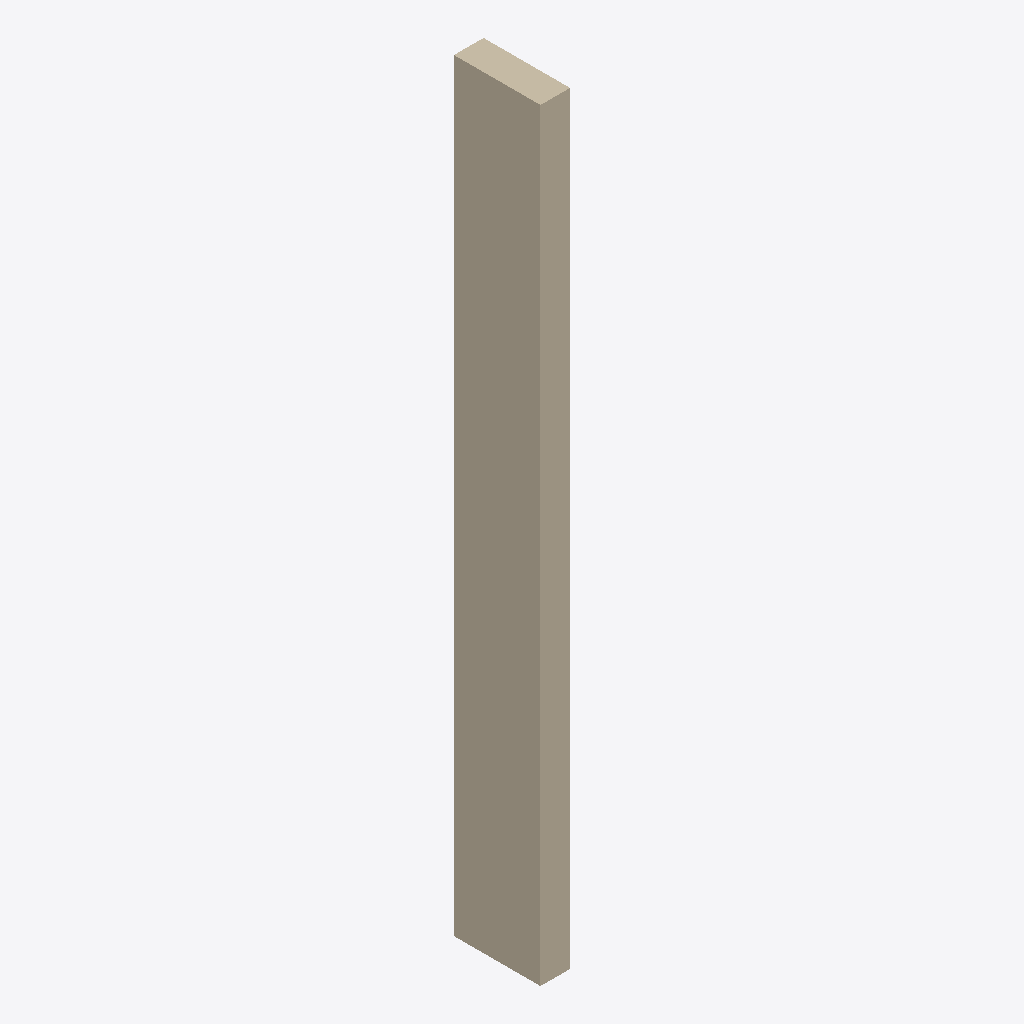
Isometric view of an IFC building model (IFC-SPF (STEP), schema IFC4, length unit millimetre), seen from the south-west, elements coloured by IFC class: 1 wall (beige).
Extent 0.3 m × 0.8 m × 6.7 m (x, y, z). Elements (1): 1 IfcWallStandardCase.

HEADER;
FILE_DESCRIPTION(('ViewDefinition [CoordinationView]'),'2;1');
FILE_NAME('','2025-04-16T18:47:00',(),(),'IfcOpenShell 0.7.0','IfcOpenShell 0.7.0','');
FILE_SCHEMA(('IFC4'));
ENDSEC;
DATA;
#1=IFCPROJECT('1F4BE3qm92KwTQQ1ALxgag',$,'My Project',$,$,$,$,(#66),#45);
#87=IFCSITE('2CgO1W1Gj4Zfeto35tw1sM',#86,'My Site',$,$,$,$,$,$,$,$,$,$,$);
#85=IFCWALLSTANDARDCASE('2lAaMwXGL11wz8vR5XtSVd',#51,$,$,$,#96,#84,$,.NOTDEFINED.);
ENDSEC;
